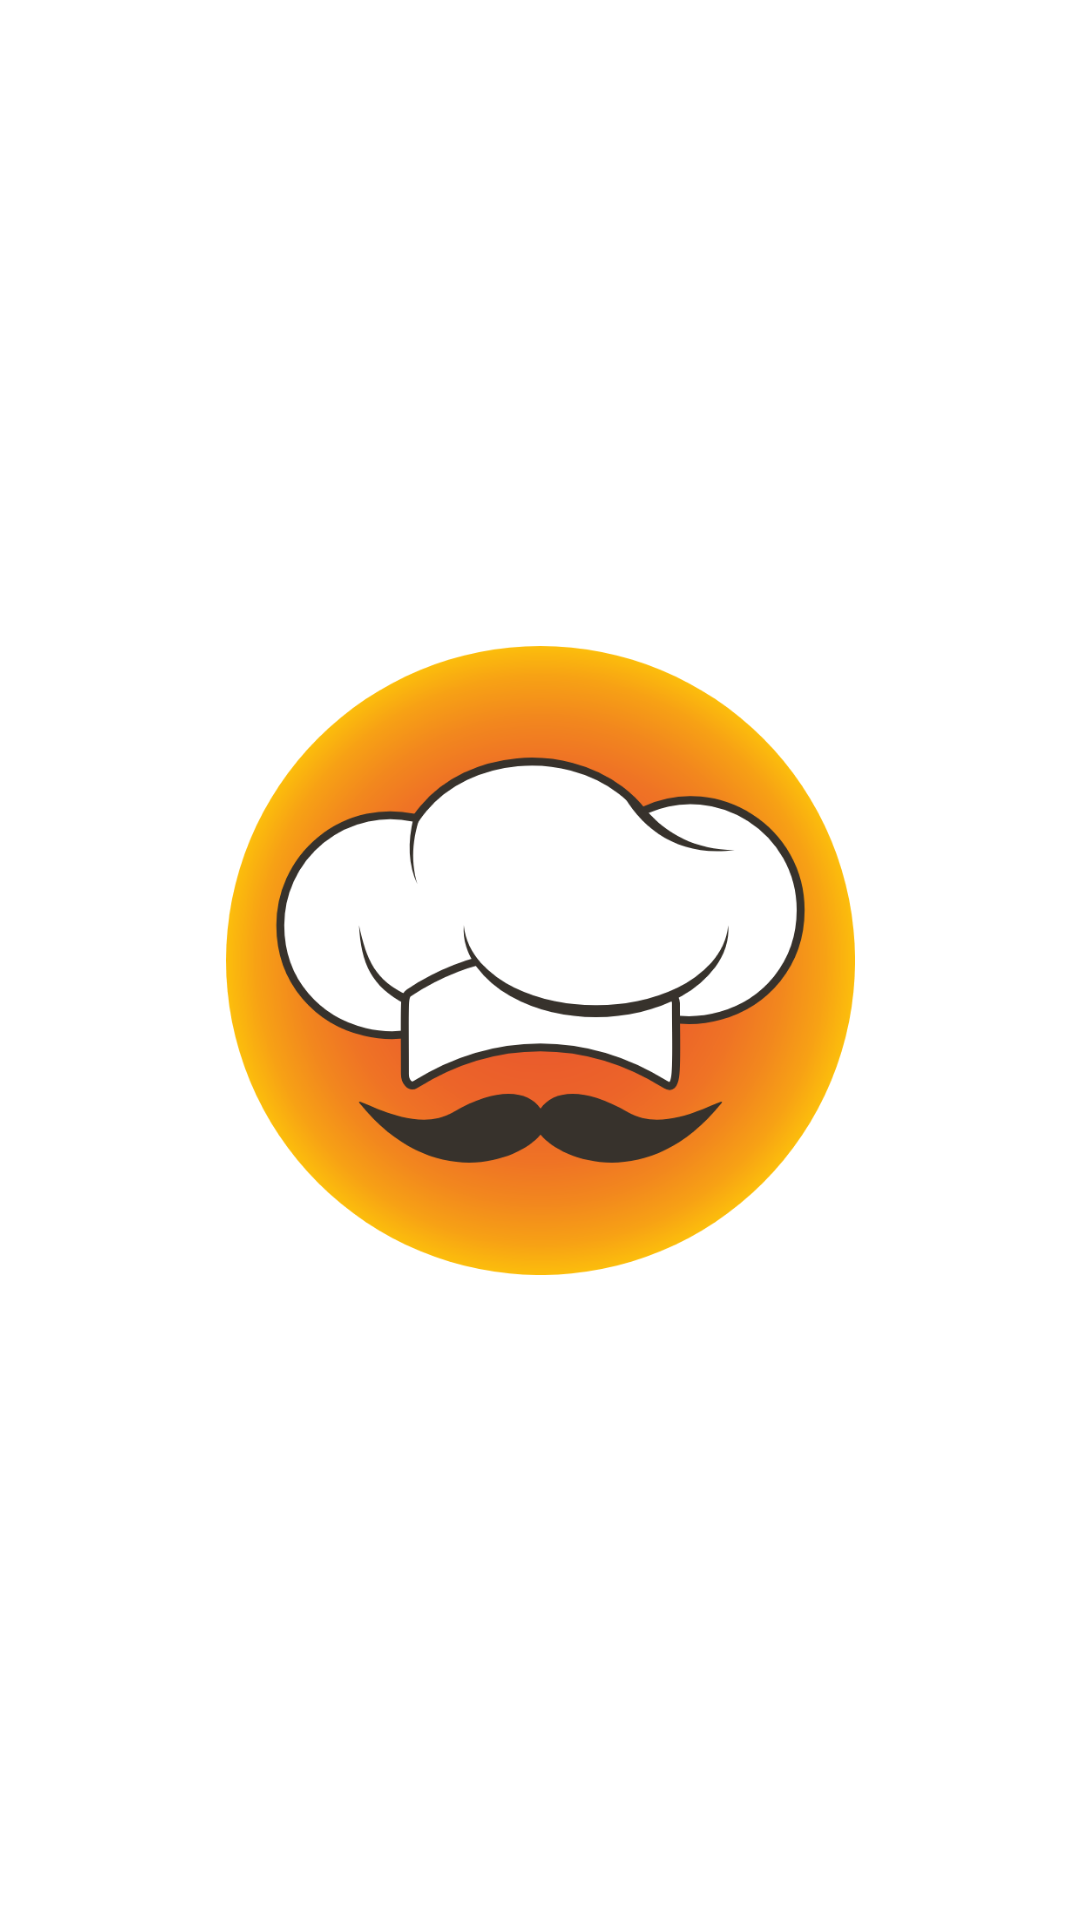

Produce the Android XML layout that renders to this screen, including the resource entries it uses.
<!-- AndroidManifest.xml: activity theme Splash -->
<!-- res/layout/activity_splash.xml -->
<?xml version="1.0" encoding="utf-8"?>
<androidx.constraintlayout.widget.ConstraintLayout xmlns:android="http://schemas.android.com/apk/res/android"
    xmlns:app="http://schemas.android.com/apk/res-auto"
    xmlns:tools="http://schemas.android.com/tools"
    android:layout_width="match_parent"
    android:layout_height="match_parent"
    tools:context=".splash.SplashActivity">

    <ImageView
        android:id="@+id/Logo_imageView"
        android:layout_width="wrap_content"
        android:layout_height="wrap_content"
        app:layout_constraintBottom_toBottomOf="parent"
        app:layout_constraintEnd_toEndOf="parent"
        app:layout_constraintStart_toStartOf="parent"
        app:layout_constraintTop_toTopOf="parent"
        app:srcCompat="@drawable/logo"
        android:contentDescription="@string/logo_splash" />

</androidx.constraintlayout.widget.ConstraintLayout>
<!-- resources referenced by this layout -->
<resources>
  <!-- drawable logo: vector/xml drawable (drawable, 3409 chars, omitted) -->
  <string name="logo_splash">Logo_splash</string>
  <style name="Splash" parent="Theme.MaterialComponents.DayNight.NoActionBar">
          <item name="android:windowFullscreen">true</item>
          <item name="android:windowContentOverlay">@null</item>
      </style>
</resources>
